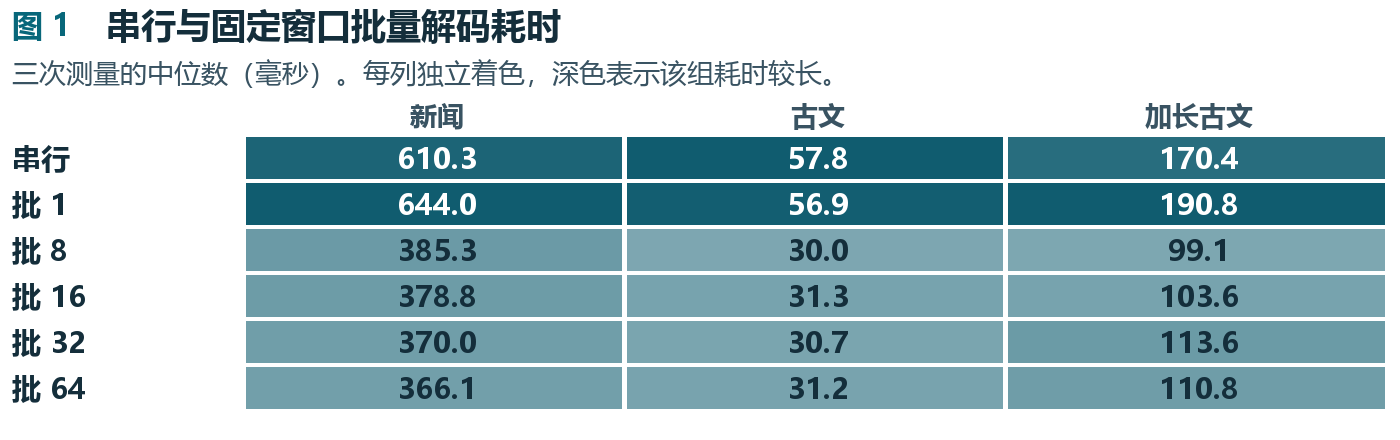

The table this chart was drawn from, first rows:
项目, 新闻, 古文, 加长古文
串行, 610.3, 57.76, 170.4
批 1, 644, 56.87, 190.8
批 8, 385.3, 30, 99.08
批 16, 378.8, 31.35, 103.6
批 32, 370, 30.69, 113.6
批 64, 366.1, 31.19, 110.8
